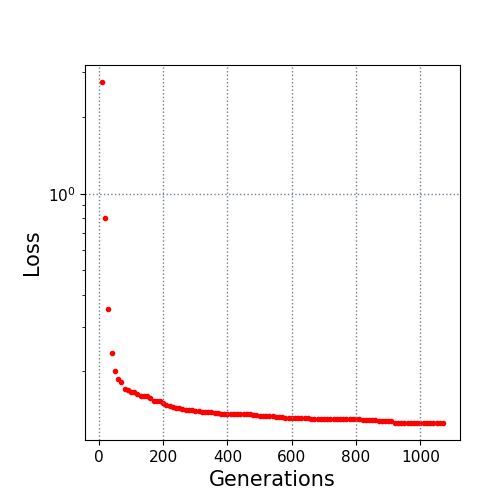

The data file committed next to this chart (first rows):
10.0, 2.747998
20.0, 0.8021
30.0, 0.353
40.0, 0.2363
50.0, 0.2009
60.0, 0.1872
70.0, 0.181
80.0, 0.1704
90.0, 0.1693
100.0, 0.1665
110.0, 0.166
120.0, 0.1629
130.0, 0.1606
140.0, 0.1603
150.0, 0.1603
160.0, 0.1574
170.0, 0.1535
180.0, 0.1529
190.0, 0.1526
200.0, 0.1505
210.0, 0.1472
220.0, 0.1461
230.0, 0.1445
240.0, 0.1439
250.0, 0.1432
260.0, 0.1423
270.0, 0.1413
280.0, 0.1413
290.0, 0.1405
300.0, 0.1393
310.0, 0.1393
320.0, 0.139
330.0, 0.139
340.0, 0.139
350.0, 0.139
360.0, 0.1376
370.0, 0.1366
380.0, 0.1357
390.0, 0.1357
400.0, 0.1357
410.0, 0.1355
420.0, 0.1355
430.0, 0.1355
440.0, 0.1355
450.0, 0.1355
460.0, 0.1355
470.0, 0.1355
480.0, 0.1352
490.0, 0.1352
500.0, 0.1336
510.0, 0.1336
520.0, 0.1335
530.0, 0.1335
540.0, 0.1335
550.0, 0.1323
560.0, 0.1323
570.0, 0.1323
580.0, 0.1317
590.0, 0.131
600.0, 0.131
610.0, 0.131
... 46 more rows
